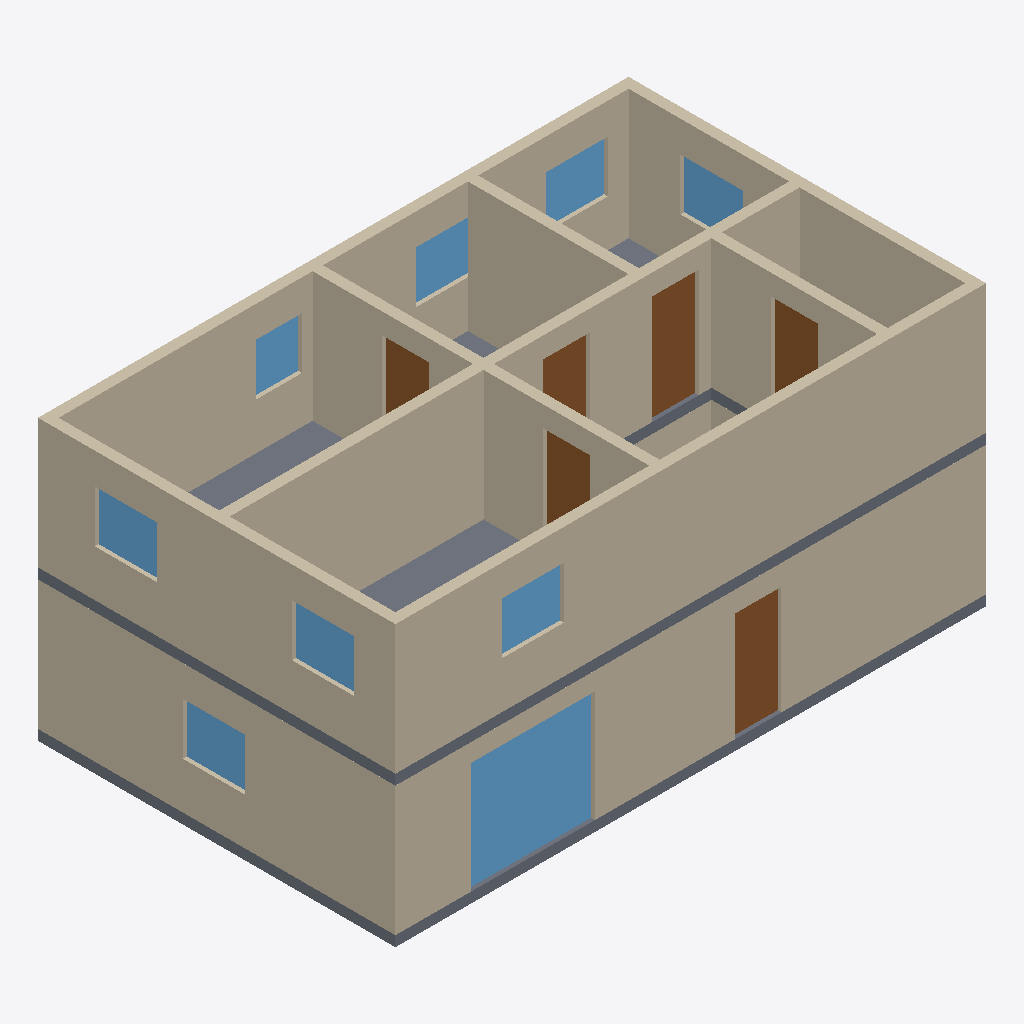
Isometric view of an IFC building model (IFC-SPF (STEP), schema IFC4, length unit metre), seen from the south-west, elements coloured by IFC class: 13 walls (beige), 9 windows (light blue), 6 doors (brown), 2 slabs (grey).
Extent 11.4 m × 6.9 m × 5.4 m (x, y, z). Storeys (2): Rez-de-chaussée at 0.00 m; Étage 1 at 2.70 m. Elements (41): 16 IfcWall, 13 IfcWindow, 10 IfcDoor, 2 IfcSlab.

HEADER;
FILE_DESCRIPTION(('ViewDefinition [DesignTransferView_V1.0]'),'2;1');
FILE_NAME('Exemple : maison à étage.ifc','2026-11-17T00:00:00',(''),(''),'Pascal IFC writer','Pascal Editor','');
FILE_SCHEMA(('IFC4'));
ENDSEC;
DATA;
#17=IFCPROJECT('1H08UJg2HPfRosKLoP6jYg',#5,'Exemple : maison à étage',$,$,$,$,(#14),#10);
#20=IFCSITE('3CENXg1ezUGPAFsM29Q50s',#5,'Site',$,$,#19,$,$,.ELEMENT.,$,$,$,$,$);
#28=IFCBUILDING('1tiAo0HcPNvxVIWODKCh$n',#5,'Building',$,$,#27,$,$,.ELEMENT.,$,$,$);
#36=IFCBUILDINGSTOREY('0XboQiz1LJhAp$goXDFLYh',#5,'Rez-de-chaussée',$,$,#35,$,$,.ELEMENT.,0.0);
#47=IFCBUILDINGSTOREY('1SB_gFEJbSquvorAuos9qs',#5,'Étage 1',$,$,#46,$,$,.ELEMENT.,2.7);
#697=IFCWALL('0ZTj3ZsFHO5wMlpHzFmCrj',#5,'Mur extérieur',$,$,#696,#694,'wall_00000000-0000-4000-8000-000000000048__2',.STANDARD.);
#240=IFCWALL('0br2g4CEbQkAX2OfOKZBZ5',#5,'Mur extérieur',$,$,#239,#235,'wall_00000000-0000-4000-8000-000000000004__2',.STANDARD.);
#546=IFCWALL('3hS9exKcbSuxDlUrt8cWak',#5,'Mur extérieur',$,$,#545,#543,'wall_00000000-0000-4000-8000-000000000048__0',.STANDARD.);
#744=IFCWALL('3zvRr5MebIkPpUUZCOLUaZ',#5,'Mur extérieur',$,$,#743,#741,'wall_00000000-0000-4000-8000-000000000048__3',.STANDARD.);
#318=IFCWALL('29J11HYQHGrAlIlNjSbdvM',#5,'Mur extérieur',$,$,#317,#313,'wall_00000000-0000-4000-8000-000000000004__3',.STANDARD.);
#898=IFCWALL('35UFH$FePJpBP9OKRkSRhI',#5,'Cloison',$,$,#897,#894,'wall_00000000-0000-4000-8000-000000000050__0',.STANDARD.);
#820=IFCWALL('1jXR6FJPrUDAkKnKWGBALp',#5,'Cloison',$,$,#819,#817,'wall_00000000-0000-4000-8000-000000000049__0',.STANDARD.);
#651=IFCWALL('0iuU4uPHLIqBNFKX9aMym4',#5,'Mur extérieur',$,$,#650,#648,'wall_00000000-0000-4000-8000-000000000048__1',.STANDARD.);
#1081=IFCSLAB('0KHrSWdnPKKhglYRsrtyS9',#5,'Dalle Étage 1',$,$,#1067,#1080,'slab_fabrics-level-level_00000000-0000-4000-8000-000000000003',.FLOOR.);
#916=IFCWALL('0_dHcjJsnQQO1srX$6Mo5h',#5,'Cloison',$,$,#915,#913,'wall_00000000-0000-4000-8000-000000000051__0',.STANDARD.);
#994=IFCWALL('3n2cewcM9SQwTENu7RSneK',#5,'Cloison',$,$,#993,#990,'wall_00000000-0000-4000-8000-000000000052__0',.STANDARD.);
#297=IFCWINDOW('3hFDbnK$rJSganuxOAorcq',#5,'Baie 1',$,$,#296,#294,'window_00000000-0000-4000-8000-000000000013',2.15,2.4,.WINDOW.,.NOTDEFINED.,$);
#1012=IFCWALL('11QwAyzELL1xg5N83RrFza',#5,'Cloison',$,$,#1011,#1009,'wall_00000000-0000-4000-8000-000000000053__0',.STANDARD.);
#1061=IFCSLAB('2zUuvGqavMmPmPHPren6Rs',#5,'Dalle Rez-de-chaussée',$,$,#1049,#1060,'slab_fabrics-level-level_00000000-0000-4000-8000-000000000001',.FLOOR.);
#268=IFCDOOR('20CPfgSQXLk8dFm1AVFFPz',#5,'Porte 1',$,$,#267,#265,'door_00000000-0000-4000-8000-000000000014',2.1,0.9,.DOOR.,.SINGLE_SWING_LEFT.,$);
#971=IFCDOOR('1Uatu1$aXQBuuR24IFe0NN',#5,'Porte 4',$,$,#970,#968,'door_00000000-0000-4000-8000-000000000064',2.1,0.9,.DOOR.,.SINGLE_SWING_LEFT.,$);
#346=IFCWINDOW('0QK5__DdrVNQ5T5sSjnr$E',#5,'Fenêtre 5',$,$,#345,#343,'window_00000000-0000-4000-8000-000000000012',1.0,1.2,.WINDOW.,.NOTDEFINED.,$);
#725=IFCWINDOW('1sz$eHMXLJGBxVRw3H4hxP',#5,'Fenêtre 6',$,$,#724,#722,'window_00000000-0000-4000-8000-000000000058',1.0,1.2,.WINDOW.,.NOTDEFINED.,$);
#801=IFCWINDOW('0Vm661sBHMr9tgTL1Nkz$s',#5,'Fenêtre 8',$,$,#800,#798,'window_00000000-0000-4000-8000-000000000060',1.0,1.2,.WINDOW.,.NOTDEFINED.,$);
#772=IFCWINDOW('0i6ubUlhDI9xlCzYnpnVpU',#5,'Fenêtre 7',$,$,#771,#769,'window_00000000-0000-4000-8000-000000000059',1.0,1.2,.WINDOW.,.NOTDEFINED.,$);
#632=IFCWINDOW('0VcSsJHlfUH88GyRFK_cfk',#5,'Fenêtre 3',$,$,#631,#629,'window_00000000-0000-4000-8000-000000000056',1.0,1.2,.WINDOW.,.NOTDEFINED.,$);
#874=IFCDOOR('3aoe_aPuzR6gUHVuexWDgi',#5,'Porte 2',$,$,#873,#871,'door_00000000-0000-4000-8000-000000000062',2.1,0.9,.DOOR.,.SINGLE_SWING_LEFT.,$);
#1038=IFCDOOR('3GiIrVFGfKyRfkLeXmSSA1',#5,'Porte 5',$,$,#1037,#1035,'door_00000000-0000-4000-8000-000000000065',2.1,0.9,.DOOR.,.SINGLE_SWING_LEFT.,$);
#603=IFCWINDOW('0ZkwbBIbbNiwJ8UkvO2M_u',#5,'Fenêtre 2',$,$,#602,#600,'window_00000000-0000-4000-8000-000000000055',1.0,1.2,.WINDOW.,.NOTDEFINED.,$);
#678=IFCWINDOW('30NvAsHQHMpeRAiW3uYfCZ',#5,'Fenêtre 4',$,$,#677,#675,'window_00000000-0000-4000-8000-000000000057',1.0,1.2,.WINDOW.,.NOTDEFINED.,$);
#943=IFCDOOR('1E8T0ER$1NkAbBcbx5ufws',#5,'Porte 3',$,$,#942,#940,'door_00000000-0000-4000-8000-000000000063',2.1,0.9,.DOOR.,.SINGLE_SWING_LEFT.,$);
#574=IFCWINDOW('02vay_zVjHXftgtGdiTJ4k',#5,'Fenêtre 1',$,$,#573,#571,'window_00000000-0000-4000-8000-000000000054',1.0,0.9,.WINDOW.,.NOTDEFINED.,$);
#847=IFCDOOR('3e86PoQ31RTuMXSYhU68ku',#5,'Porte 1',$,$,#846,#844,'door_00000000-0000-4000-8000-000000000061',2.1,0.9,.DOOR.,.SINGLE_SWING_LEFT.,$);
#449=IFCWALL('2vsSzU0CnPgvQewCOwJTjv',#5,'Cloison',$,$,#448,#445,'wall_00000000-0000-4000-8000-000000000006__0',.STANDARD.);
#500=IFCWALL('3l5ILk_ArLhxPM_Bd9Sq28',#5,'Cloison',$,$,#499,#496,'wall_00000000-0000-4000-8000-000000000007__0',.STANDARD.);
ENDSEC;
